Labelled photos from "dataset", an image-classification folder in Prasone/Starfruit-Disease-Detection-using-MobileNetV2---HSV. The possible labels are: anthracnose, bed bugs, fruit borer, healthy fruits, healthy leaf.

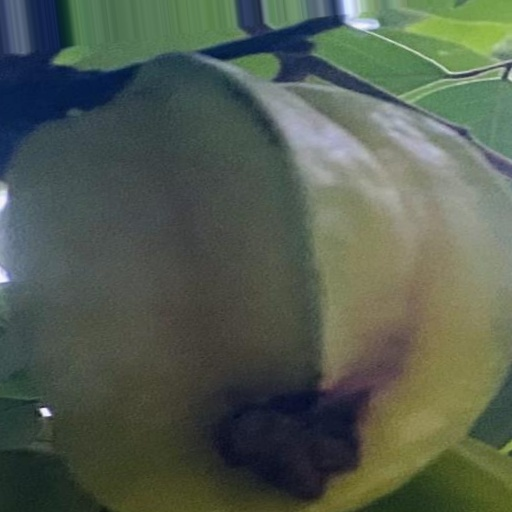
Label: fruit borer

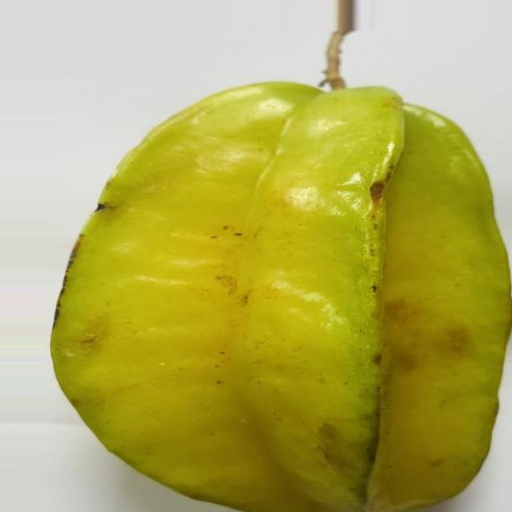
Label: healthy fruits

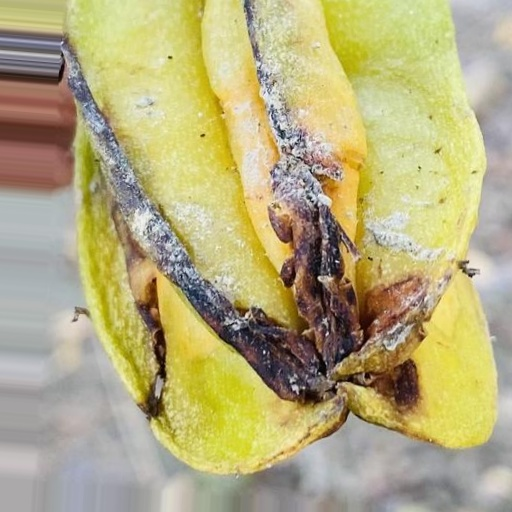
Label: anthracnose

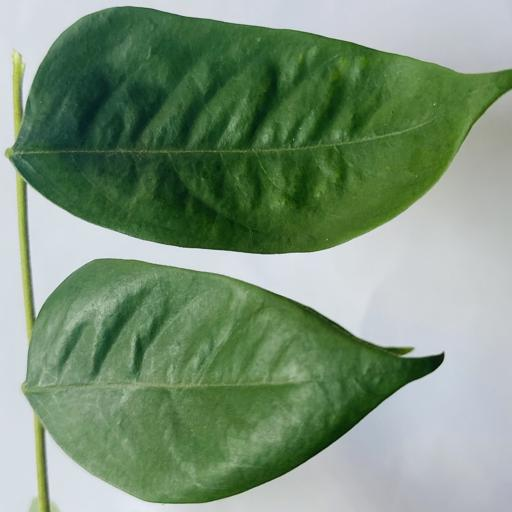
Label: healthy leaf

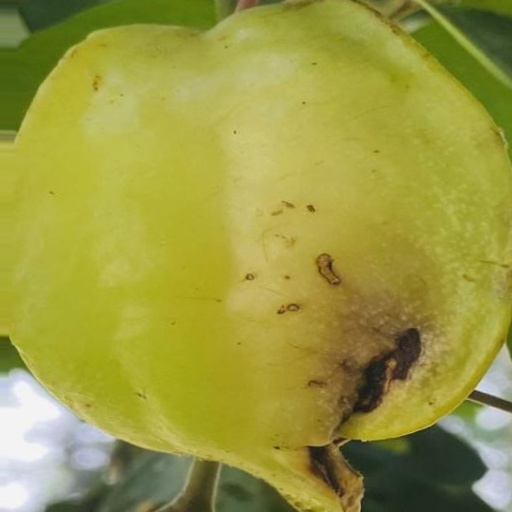
Label: anthracnose

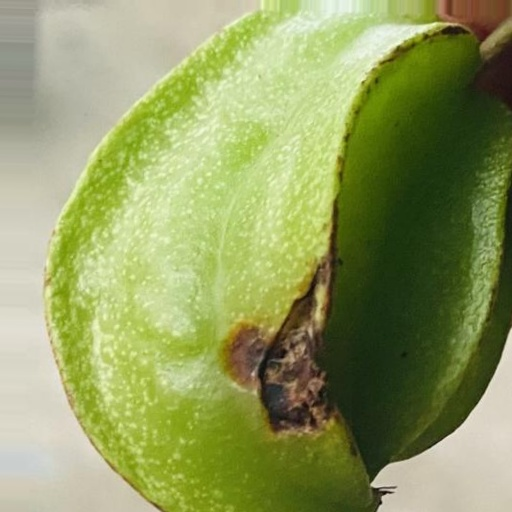
Label: bed bugs
